Run: headless pygame with SDL's dummy video driver; simulated clock (each Clock.tick advances the game by its frame time, no real sleeping); random seed 0; keys injected as events and as key.get_pressed() state; mouse plan: one left click at the window centre at the start of phase 2, then a move to the lower-right quarter at the start of phase 3.
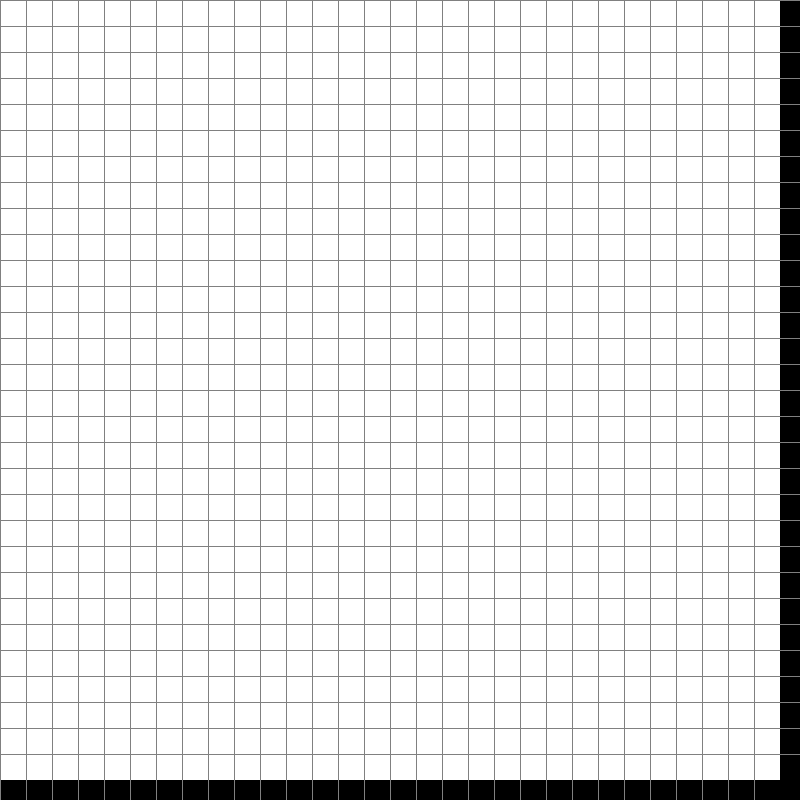
Frame 1 of 3 · flips 1–60 · no input
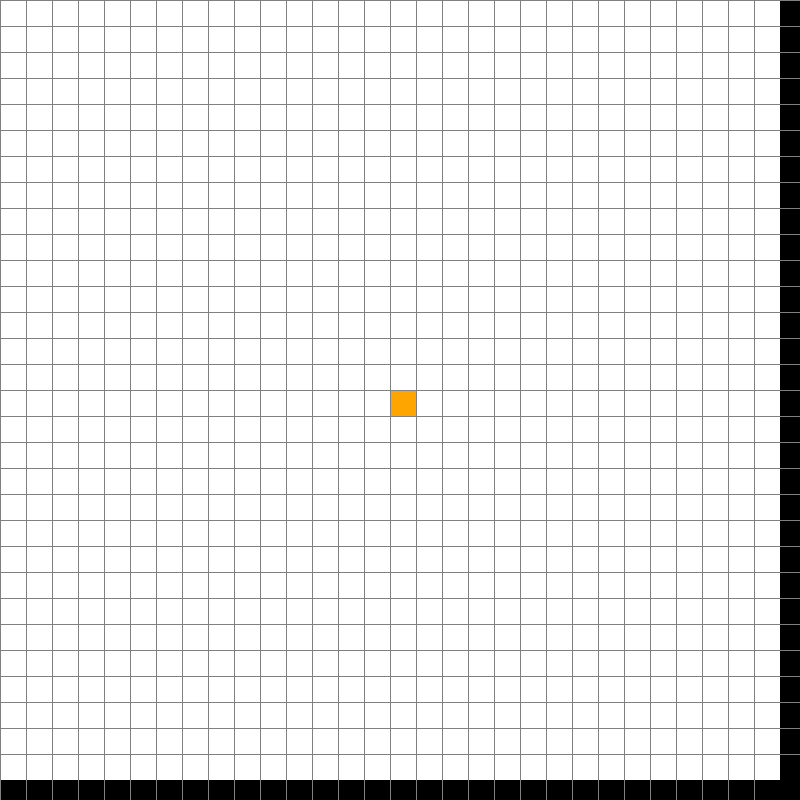
Frame 2 of 3 · flips 61–180 · clicked the window centre · tapped SPACE, RETURN · held RIGHT (→), D
Frame 3 of 3 · flips 181–300 · moved the mouse to the lower-right quarter · held DOWN (↓), S · screen unchanged from frame 2, image omitted

The pygame program that drew these frames:

import pygame
import random
from queue import PriorityQueue

# Инициализация Pygame
pygame.init()

# Константы
WIDTH = 800
GRID_SIZE = 30
CELL_SIZE = WIDTH // GRID_SIZE
WIN = pygame.display.set_mode((WIDTH, WIDTH))
pygame.display.set_caption("A* Pathfinding - Вариант 8")

# Цвета
RED = (255, 0, 0)
GREEN = (0, 255, 0)
WHITE = (255, 255, 255)
BLACK = (0, 0, 0)
PURPLE = (128, 0, 128)
ORANGE = (255, 165, 0)
GREY = (128, 128, 128)
TURQUOISE = (64, 224, 208)

class Cell:
    def __init__(self, row, col):
        self.row = row
        self.col = col
        self.x = col * CELL_SIZE
        self.y = row * CELL_SIZE
        self.color = WHITE
        self.weight = 1
        self.neighbors = []
    
    def get_pos(self):
        return self.row, self.col
    
    def is_barrier(self):
        return self.color == BLACK
    
    def reset(self):
        self.color = WHITE
        self.weight = 1
    
    def make_start(self):
        self.color = ORANGE
    
    def make_end(self):
        self.color = TURQUOISE
    
    def make_barrier(self):
        self.color = BLACK
    
    def make_path(self):
        self.color = PURPLE
    
    def make_closed(self):
        self.color = RED
    
    def make_open(self):
        self.color = GREEN
    
    def draw(self, win):
        pygame.draw.rect(win, self.color, (self.x, self.y, CELL_SIZE, CELL_SIZE))
        if self.weight > 1 and self.color not in [BLACK, ORANGE, TURQUOISE]:
            font = pygame.font.SysFont('Arial', 12)
            text = font.render(str(self.weight), True, BLACK)
            win.blit(text, (self.x + 5, self.y + 5))
    
    def update_neighbors(self, grid):
        self.neighbors = []
        directions = [(-1,0), (1,0), (0,-1), (0,1)]
        for dr, dc in directions:
            new_row, new_col = self.row + dr, self.col + dc
            if 0 <= new_row < GRID_SIZE and 0 <= new_col < GRID_SIZE:
                neighbor = grid[new_row][new_col]
                if not neighbor.is_barrier():
                    self.neighbors.append(neighbor)

def heuristic(p1, p2):
    return abs(p1[0] - p2[0]) + abs(p1[1] - p2[1])

def reconstruct_path(came_from, current, draw):
    while current in came_from:
        current = came_from[current]
        current.make_path()
        draw()

def make_grid():
    grid = []
    for i in range(GRID_SIZE):
        grid.append([])
        for j in range(GRID_SIZE):
            cell = Cell(i, j)
            grid[i].append(cell)
    return grid

def draw_grid(win, grid):
    for row in grid:
        for cell in row:
            cell.draw(win)
    
    for i in range(GRID_SIZE):
        pygame.draw.line(win, GREY, (0, i * CELL_SIZE), (WIDTH, i * CELL_SIZE))
        pygame.draw.line(win, GREY, (i * CELL_SIZE, 0), (i * CELL_SIZE, WIDTH))
    
    pygame.display.update()

def generate_random_grid(grid, weighted=False):
    for row in grid:
        for cell in row:
            cell.reset()
    
    # Фиксированные точки для варианта 8
    start = grid[2][0]
    end = grid[8][9]
    start.make_start()
    end.make_end()
    
    # Случайные препятствия (20%)
    for row in grid:
        for cell in row:
            if random.random() < 0.2 and not cell.is_start() and not cell.is_end():
                cell.make_barrier()
    
    # Случайные веса (1-5)
    if weighted:
        for row in grid:
            for cell in row:
                if cell.color == WHITE:
                    cell.weight = random.randint(1, 5)
    
    return start, end

def main():
    grid = make_grid()
    start = None
    end = None
    
    running = True
    while running:
        draw_grid(WIN, grid)
        for event in pygame.event.get():
            if event.type == pygame.QUIT:
                running = False
            
            if event.type == pygame.KEYDOWN:
                if event.key == pygame.K_SPACE and start and end:
                    for row in grid:
                        for cell in row:
                            cell.update_neighbors(grid)
                    a_star_algorithm(lambda: draw_grid(WIN, grid), grid, start, end)
                
                if event.key == pygame.K_r:
                    start, end = generate_random_grid(grid)
                
                if event.key == pygame.K_w:
                    start, end = generate_random_grid(grid, weighted=True)
                
                if event.key == pygame.K_c:
                    grid = make_grid()
                    start = None
                    end = None
            
            if pygame.mouse.get_pressed()[0]:  # ЛКМ
                pos = pygame.mouse.get_pos()
                row, col = pos[1] // CELL_SIZE, pos[0] // CELL_SIZE
                cell = grid[row][col]
                
                if not start and cell != end:
                    start = cell
                    start.make_start()
                elif not end and cell != start:
                    end = cell
                    end.make_end()
                elif cell != end and cell != start:
                    cell.make_barrier()
            
            elif pygame.mouse.get_pressed()[2]:  # ПКМ
                pos = pygame.mouse.get_pos()
                row, col = pos[1] // CELL_SIZE, pos[0] // CELL_SIZE
                cell = grid[row][col]
                cell.reset()
                if cell == start:
                    start = None
                elif cell == end:
                    end = None
    
    pygame.quit()

if __name__ == "__main__":
    main()
  
